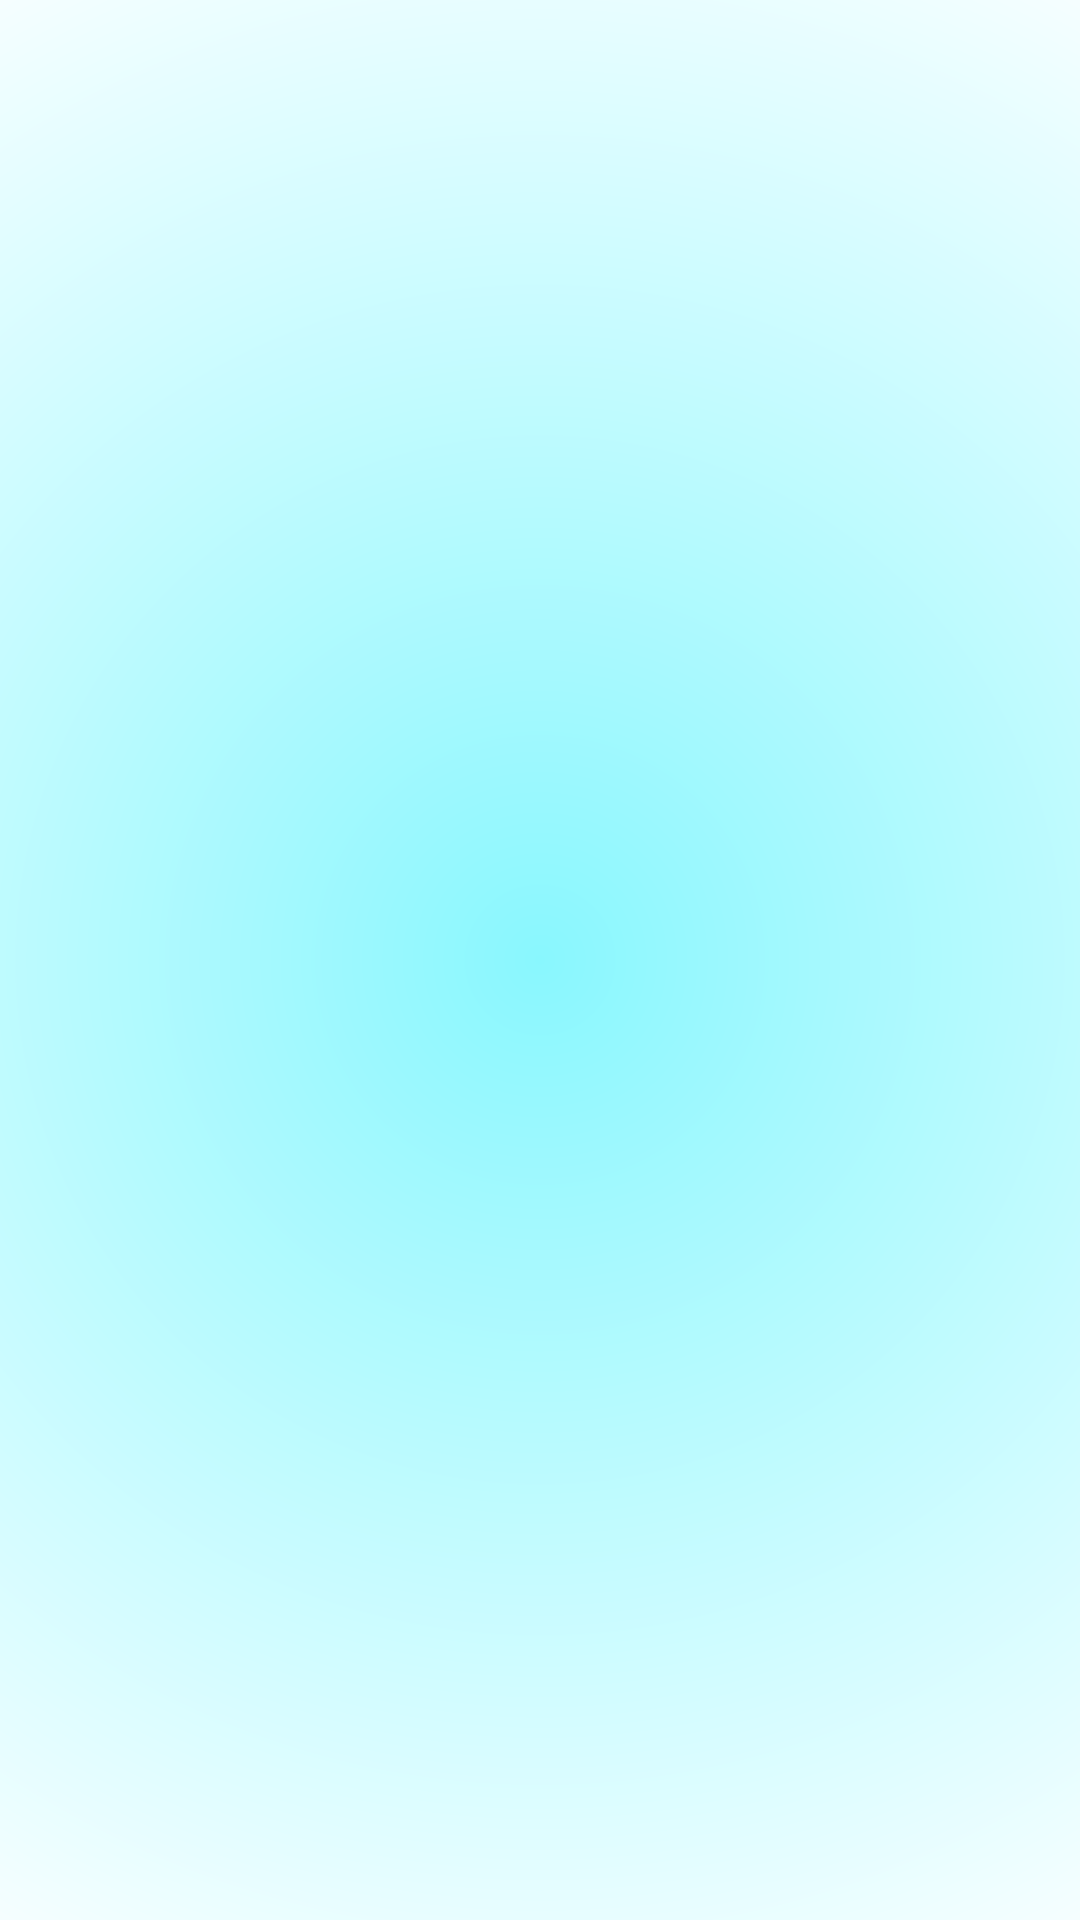

Produce the Android XML layout that renders to this screen, including the resource entries it uses.
<!-- AndroidManifest.xml: application theme AppTheme -->
<!-- res/layout/activity_splash_screen.xml -->
<?xml version="1.0" encoding="utf-8"?>
<android.support.constraint.ConstraintLayout
    xmlns:android="http://schemas.android.com/apk/res/android"
    xmlns:app="http://schemas.android.com/apk/res-auto"
    android:layout_width="match_parent"
    android:layout_height="match_parent">
    tools:context=".SplashScreenActivity">

    <LinearLayout
        android:layout_width="match_parent"
        android:layout_height="match_parent"
        android:gravity="center"
        android:background="@drawable/gradient_splash"
        android:orientation="vertical">

        <ImageView
            android:id="@+id/imageView3"
            android:layout_width="1100dp"
            android:layout_height="900dp"
            android:src="@drawable/splash_logo" />
    </LinearLayout>

</android.support.constraint.ConstraintLayout>
<!-- resources referenced by this layout -->
<resources>
  <!-- drawable gradient_splash (drawable) -->
  <?xml version="1.0" encoding="utf-8"?>
  <shape android:shape="rectangle" xmlns:android="http://schemas.android.com/apk/res/android">
      <gradient
          android:centerColor="#ffff"
          android:endColor="#ffff"
          android:gradientRadius="800dp"
          android:startColor="#89f7fe"
          android:type="radial" >
      </gradient>
  </shape>
  <style name="AppTheme" parent="Theme.AppCompat.Light.NoActionBar">
          
          <item name="colorPrimary">@color/colorPrimary</item>
          <item name="colorPrimaryDark">@color/colorPrimaryDark</item>
          <item name="colorAccent">@color/colorAccent</item>
      </style>
  <color name="colorPrimary">#262626</color>
  <color name="colorPrimaryDark">#000000</color>
  <color name="colorAccent">#000000</color>
</resources>
